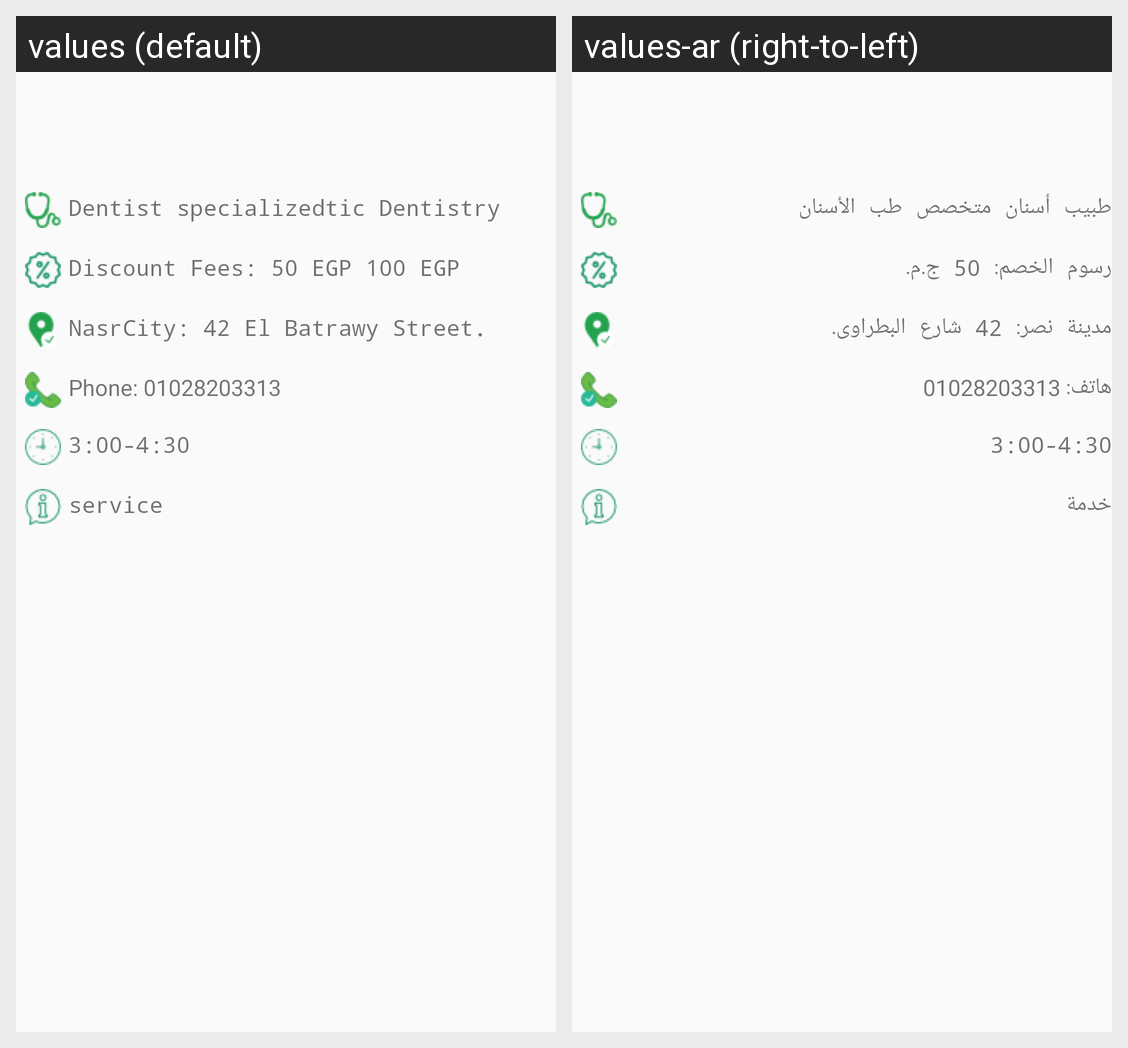

The same Android screen rendered under two of its app's locales, left to right. List the strings drawn on it with the default value and each locale's translation.
Android screen res/layout/tab_profile.xml rendered under 2 locales, left to right: values (default), values-ar (right-to-left). Device: Nexus 5 (rendered at 1080×1920; each locale shown at half size, 540×960, under a caption strip naming it); theme AppTheme.
Strings drawn on this screen, with the default value and each locale's value (text and hints the layout hard-codes, and strings that could not be matched under every locale, appear in the picture but are not listed):

doctor_specialist
  values: Dentist specializedtic Dentistry
  values-ar: طبيب أسنان متخصص طب الأسنان

doctor_fees_discount
  values: Discount Fees: 50 EGP 100 EGP
  values-ar: رسوم الخصم: 50 ج.م.

doctor_location
  values: NasrCity: 42 El Batrawy Street.
  values-ar: مدينة نصر: 42 شارع البطراوى.

doctor_phone
  values: Phone: 01028203313
  values-ar: هاتف: 01028203313

doctor_schedule
  values: 3:00-4:30
  values-ar: 3:00-4:30

doctor_service
  values: service
  values-ar: خدمة
